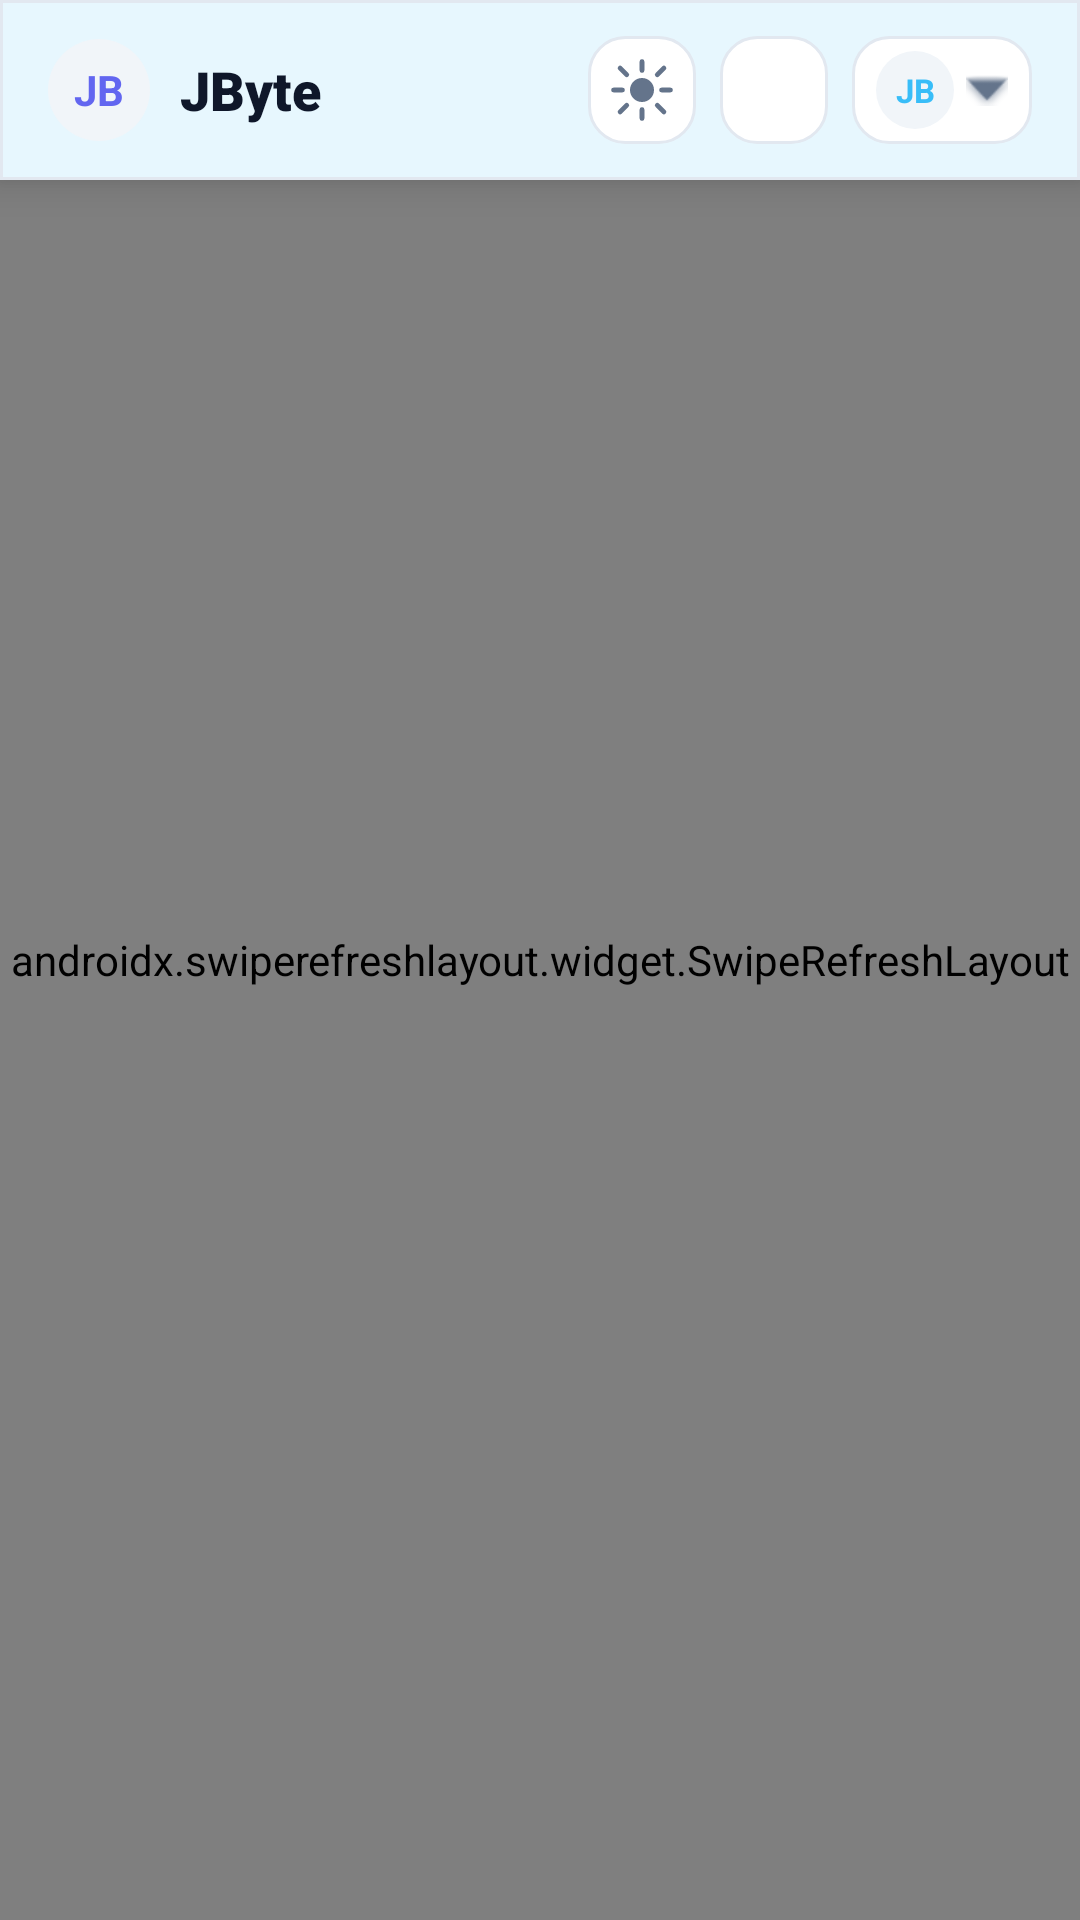

Android layout source for this screen:
<!-- AndroidManifest.xml: application theme Theme.OnlineDiary -->
<!-- res/layout/activity_schedule_admin.xml -->
<?xml version="1.0" encoding="utf-8"?>
<FrameLayout xmlns:android="http://schemas.android.com/apk/res/android"
    xmlns:app="http://schemas.android.com/apk/res-auto"
    android:layout_width="match_parent"
    android:layout_height="match_parent"
    android:background="@color/schedule_background">

    <include
        layout="@layout/view_top_header"
        android:layout_gravity="top" />

    <androidx.swiperefreshlayout.widget.SwipeRefreshLayout
        android:id="@+id/scheduleAdminRefresh"
        android:layout_width="match_parent"
        android:layout_height="match_parent">

        <LinearLayout
            android:layout_width="match_parent"
            android:layout_height="match_parent"
            android:orientation="vertical"
            android:paddingStart="16dp"
            android:paddingEnd="16dp"
            android:paddingTop="@dimen/top_header_content_padding"
            android:paddingBottom="16dp">

        <androidx.constraintlayout.widget.ConstraintLayout
            xmlns:android="http://schemas.android.com/apk/res/android"
            xmlns:app="http://schemas.android.com/apk/res-auto"
            android:layout_width="match_parent"
            android:layout_height="wrap_content"
            android:padding="16dp"
            android:background="@color/schedule_background">

            <TextView
                android:id="@+id/scheduleAdminTitle"
                android:layout_width="0dp"
                android:layout_height="wrap_content"
                android:fontFamily="sans-serif-black"
                android:text="Schedule management"
                android:textColor="@color/schedule_text"
                android:textSize="24sp"
                android:layout_marginEnd="12dp"
                app:layout_constraintEnd_toStartOf="@+id/btnCreateSchedule"
                app:layout_constraintStart_toStartOf="parent"
                app:layout_constraintTop_toTopOf="parent" />

            <TextView
                android:id="@+id/scheduleAdminSubtitle"
                android:layout_width="wrap_content"
                android:layout_height="wrap_content"
                android:layout_marginTop="4dp"
                android:alpha="0.7"
                android:text="Found lessons: 0"
                android:textColor="@color/schedule_muted"
                android:textSize="14sp"
                app:layout_constraintStart_toStartOf="parent"
                app:layout_constraintTop_toBottomOf="@id/scheduleAdminTitle" />

            <com.google.android.material.button.MaterialButton
                android:id="@+id/btnCreateSchedule"
                style="@style/Widget.MaterialComponents.Button"
                android:layout_width="wrap_content"
                android:layout_height="wrap_content"
                android:text="New"
                android:textAllCaps="false"
                android:textColor="@color/schedule_background"
                android:textStyle="bold"
                app:backgroundTint="@color/schedule_accent"
                app:cornerRadius="16dp"
                app:icon="@android:drawable/ic_input_add"
                app:iconPadding="8dp"
                app:iconTint="@color/schedule_background"
                app:layout_constraintBottom_toBottomOf="@id/scheduleAdminSubtitle"
                app:layout_constraintEnd_toEndOf="parent"
                app:layout_constraintTop_toTopOf="@id/scheduleAdminTitle" />

            <com.google.android.material.button.MaterialButton
                android:id="@+id/btnImportSchedule"
                style="@style/Widget.MaterialComponents.Button.OutlinedButton"
                android:layout_width="0dp"
                android:layout_height="wrap_content"
                android:layout_marginTop="20dp"
                android:layout_marginEnd="6dp"
                android:text="Import"
                android:textAllCaps="false"
                android:textColor="@color/schedule_text"
                app:cornerRadius="14dp"
                app:icon="@android:drawable/stat_sys_download"
                app:iconSize="16dp"
                app:layout_constraintEnd_toStartOf="@+id/btnExportSchedule"
                app:layout_constraintHorizontal_weight="1"
                app:layout_constraintStart_toStartOf="parent"
                app:layout_constraintTop_toBottomOf="@id/scheduleAdminSubtitle"
                app:strokeColor="@color/schedule_line" />

            <com.google.android.material.button.MaterialButton
                android:id="@+id/btnExportSchedule"
                style="@style/Widget.MaterialComponents.Button.OutlinedButton"
                android:layout_width="0dp"
                android:layout_height="wrap_content"
                android:layout_marginStart="6dp"
                android:text="Export CSV"
                android:textAllCaps="false"
                android:textColor="@color/schedule_text"
                app:cornerRadius="14dp"
                app:icon="@android:drawable/stat_sys_upload"
                app:iconSize="16dp"
                app:layout_constraintBottom_toBottomOf="@+id/btnImportSchedule"
                app:layout_constraintEnd_toEndOf="parent"
                app:layout_constraintHorizontal_weight="1"
                app:layout_constraintStart_toEndOf="@+id/btnImportSchedule"
                app:layout_constraintTop_toTopOf="@+id/btnImportSchedule"
                app:strokeColor="@color/schedule_line" />

        </androidx.constraintlayout.widget.ConstraintLayout>

        <com.google.android.material.card.MaterialCardView
            android:layout_width="match_parent"
            android:layout_height="wrap_content"
            android:layout_marginTop="14dp"
            app:cardBackgroundColor="@color/schedule_surface"
            app:cardCornerRadius="16dp"
            app:cardElevation="6dp"
            app:strokeColor="@color/schedule_line"
            app:strokeWidth="1dp">

            <LinearLayout
                android:layout_width="match_parent"
                android:layout_height="wrap_content"
                android:orientation="vertical"
                android:padding="16dp">

                <EditText
                    android:id="@+id/inputScheduleSearch"
                    android:layout_width="match_parent"
                    android:layout_height="wrap_content"
                    android:minHeight="48dp"
                    android:background="@drawable/bg_form_input"

                    android:gravity="center_vertical"

                    android:paddingStart="16dp"
                    android:paddingEnd="12dp"
                    android:paddingTop="10dp"
                    android:paddingBottom="10dp"

                    android:drawablePadding="10dp"
                    android:drawableStart="@android:drawable/ic_menu_search"
                    android:drawableTint="@color/schedule_muted"

                    android:hint="Search lessons"
                    android:textSize="14sp"
                    android:imeOptions="actionSearch"
                    android:inputType="text"
                    android:singleLine="true"
                    android:textColor="@color/schedule_text"
                    android:textColorHint="@color/schedule_muted" />

                <LinearLayout
                    android:layout_width="match_parent"
                    android:layout_height="wrap_content"
                    android:layout_marginTop="12dp"
                    android:orientation="horizontal">

                    <LinearLayout
                        android:layout_width="0dp"
                        android:layout_height="wrap_content"
                        android:layout_weight="1"
                        android:orientation="vertical">

                        <TextView
                            android:layout_width="wrap_content"
                            android:layout_height="wrap_content"
                            android:text="Group"
                            android:textColor="@color/schedule_muted"
                            android:textSize="11sp"
                            android:textStyle="bold" />

                        <Spinner
                            android:id="@+id/spinnerScheduleGroupFilter"
                            android:layout_width="match_parent"
                            android:layout_height="44dp"
                            android:layout_marginTop="6dp"
                            android:background="@drawable/bg_form_input"

                            android:paddingStart="12dp"
                            android:paddingEnd="36dp"

                            android:gravity="center_vertical"
                            android:popupBackground="@color/schedule_surface" />
                    </LinearLayout>

                    <LinearLayout
                        android:layout_width="0dp"
                        android:layout_height="wrap_content"
                        android:layout_marginStart="12dp"
                        android:layout_weight="1"
                        android:orientation="vertical">

                        <TextView
                            android:layout_width="wrap_content"
                            android:layout_height="wrap_content"
                            android:text="Subject"
                            android:textColor="@color/schedule_muted"
                            android:textSize="11sp"
                            android:textStyle="bold" />

                        <Spinner
                            android:id="@+id/spinnerScheduleSubjectFilter"
                            android:layout_width="match_parent"
                            android:layout_height="44dp"
                            android:layout_marginTop="6dp"
                            android:background="@drawable/bg_form_input"

                            android:paddingStart="12dp"
                            android:paddingEnd="36dp"

                            android:gravity="center_vertical"
                            android:popupBackground="@color/schedule_surface" />
                    </LinearLayout>
                </LinearLayout>
            </LinearLayout>
        </com.google.android.material.card.MaterialCardView>

        <TextView
            android:id="@+id/scheduleAdminEmpty"
            android:layout_width="match_parent"
            android:layout_height="wrap_content"
            android:layout_marginTop="16dp"
            android:gravity="center"
            android:text="No lessons found"
            android:textColor="@color/schedule_muted"
            android:textSize="13sp"
            android:visibility="gone" />

            <androidx.recyclerview.widget.RecyclerView
                android:id="@+id/scheduleAdminList"
                android:layout_width="match_parent"
                android:layout_height="0dp"
                android:layout_marginTop="12dp"
                android:layout_weight="1"
                android:overScrollMode="never" />
        </LinearLayout>
    </androidx.swiperefreshlayout.widget.SwipeRefreshLayout>

    <ProgressBar
        android:id="@+id/scheduleAdminProgress"
        android:layout_width="wrap_content"
        android:layout_height="wrap_content"
        android:layout_gravity="center"
        android:indeterminateTint="@color/schedule_accent"
        android:visibility="gone" />
</FrameLayout>
<!-- res/layout/view_top_header.xml (included above) -->
<?xml version="1.0" encoding="utf-8"?>
<com.google.android.material.card.MaterialCardView
    xmlns:android="http://schemas.android.com/apk/res/android"
    xmlns:app="http://schemas.android.com/apk/res-auto"
    android:id="@+id/topHeaderRoot"
    android:layout_width="match_parent"
    android:layout_height="60dp"
    app:cardBackgroundColor="@color/schedule_surface"
    app:cardCornerRadius="0dp"
    app:cardElevation="8dp"
    app:strokeColor="@color/schedule_line"
    app:strokeWidth="1dp"
    app:cardMaxElevation="10dp">

    <LinearLayout
        android:layout_width="match_parent"
        android:layout_height="match_parent"
        android:gravity="center_vertical"
        android:orientation="horizontal"
        android:paddingHorizontal="16dp">

        <LinearLayout
            android:id="@+id/headerBrand"
            android:layout_width="wrap_content"
            android:layout_height="wrap_content"
            android:clickable="true"
            android:focusable="true"
            android:background="?attr/selectableItemBackgroundBorderless"
            android:gravity="center_vertical"
            android:orientation="horizontal">

            <TextView
                android:id="@+id/headerBrandBadge"
                android:layout_width="34dp"
                android:layout_height="34dp"
                android:background="@drawable/bg_dashboard_avatar"
                android:gravity="center"
                android:text="JB"
                android:textColor="@color/schedule_icon"
                android:textSize="14sp"
                android:textStyle="bold" />

            <TextView
                android:id="@+id/headerBrandTitle"
                android:layout_width="wrap_content"
                android:layout_height="wrap_content"
                android:layout_marginStart="10dp"
                android:fontFamily="sans-serif-black"
                android:text="JByte"
                android:textColor="@color/schedule_text"
                android:textSize="18sp" />
        </LinearLayout>

        <View
            android:layout_width="0dp"
            android:layout_height="0dp"
            android:layout_weight="1" />

        <ImageButton
            android:id="@+id/headerThemeButton"
            android:layout_width="36dp"
            android:layout_height="36dp"
            android:background="@drawable/bg_manage_action"
            android:contentDescription="Theme"
            android:src="@drawable/ic_theme_light"
            app:tint="@color/schedule_muted" />

        <ImageButton
            android:id="@+id/headerNotificationButton"
            android:layout_width="36dp"
            android:layout_height="36dp"
            android:layout_marginStart="8dp"
            android:background="@drawable/bg_manage_action"
            android:contentDescription="Notifications"
            android:src="@drawable/ic_header_info"
            app:tint="@color/schedule_muted" />

        <LinearLayout
            android:id="@+id/headerMenuButton"
            android:layout_width="wrap_content"
            android:layout_height="36dp"
            android:layout_marginStart="8dp"
            android:background="@drawable/bg_manage_action"
            android:clickable="true"
            android:focusable="true"
            android:gravity="center_vertical"
            android:orientation="horizontal"
            android:paddingHorizontal="8dp">

            <TextView
                android:id="@+id/headerAvatar"
                android:layout_width="26dp"
                android:layout_height="26dp"
                android:background="@drawable/bg_dashboard_avatar"
                android:gravity="center"
                android:text="JB"
                android:textColor="@color/schedule_accent"
                android:textSize="11sp"
                android:textStyle="bold" />

            <ImageView
                android:layout_width="14dp"
                android:layout_height="14dp"
                android:layout_marginStart="4dp"
                android:src="@android:drawable/arrow_down_float"
                app:tint="@color/schedule_muted" />
        </LinearLayout>
    </LinearLayout>
</com.google.android.material.card.MaterialCardView>
<!-- resources referenced by this layout -->
<resources>
  <color name="schedule_accent">#38BDF8</color>
  <color name="schedule_background">#F5F7FB</color>
  <color name="schedule_icon">#6266f0</color>
  <color name="schedule_line">#E2E8F0</color>
  <color name="schedule_muted">#64748B</color>
  <color name="schedule_surface">#FFFFFF</color>
  <color name="schedule_text">#0F172A</color>
  <dimen name="top_header_content_padding">72dp</dimen>
  <!-- drawable bg_dashboard_avatar (drawable) -->
  <?xml version="1.0" encoding="utf-8"?>
  <shape xmlns:android="http://schemas.android.com/apk/res/android"
      android:shape="oval">
      <solid android:color="@color/schedule_surface_muted" />
  </shape>
  <!-- drawable bg_form_input (drawable) -->
  <?xml version="1.0" encoding="utf-8"?>
  <selector xmlns:android="http://schemas.android.com/apk/res/android">
      <item android:state_enabled="true" android:state_focused="true">
          <shape>
              <solid android:color="@color/schedule_surface" />
              <stroke
                  android:width="2dp"
                  android:color="@color/schedule_accent" />
              <corners android:radius="12dp" />
          </shape>
      </item>
  
      <item android:state_enabled="true" android:state_pressed="true">
          <shape>
              <solid android:color="@color/schedule_surface" />
              <stroke
                  android:width="2dp"
                  android:color="@color/schedule_accent" />
              <corners android:radius="12dp" />
          </shape>
      </item>
  
      <item>
          <shape>
              <solid android:color="@color/schedule_surface_muted" />
              <stroke
                  android:width="1dp"
                  android:color="@color/schedule_line" />
              <corners android:radius="12dp" />
          </shape>
      </item>
  </selector>
  <!-- drawable bg_manage_action (drawable) -->
  <?xml version="1.0" encoding="utf-8"?>
  <shape xmlns:android="http://schemas.android.com/apk/res/android">
      <solid android:color="@color/schedule_surface" />
      <stroke
          android:width="1dp"
          android:color="@color/schedule_line" />
      <corners android:radius="12dp" />
  </shape>
  <style name="Theme.OnlineDiary" parent="Base.Theme.OnlineDiary" />
  <color name="schedule_surface_muted">#F1F5F9</color>
  <style name="Base.Theme.OnlineDiary" parent="Theme.Material3.DayNight.NoActionBar">
          <item name="android:forceDarkAllowed">false</item>
          <item name="android:windowBackground">@color/schedule_background</item>
          <item name="android:colorBackground">@color/schedule_background</item>
          <item name="android:textColorPrimary">@color/schedule_text</item>
          <item name="android:textColorSecondary">@color/schedule_muted</item>
          <item name="android:statusBarColor">@color/schedule_background</item>
          <item name="android:navigationBarColor">@color/schedule_background</item>
          <item name="android:windowLightStatusBar">true</item>
          <item name="android:windowLightNavigationBar">true</item>
  
          <item name="colorSurface">@color/schedule_surface</item>
          <item name="colorOnSurface">@color/schedule_text</item>
          <item name="colorPrimary">@color/schedule_accent</item>
          <item name="colorOnPrimary">@color/schedule_background</item>
          <item name="colorSecondary">@color/schedule_surface_muted</item>
          <item name="colorOnSecondary">@color/schedule_text</item>
          <item name="editTextStyle">@style/OnlineDiary.EditText</item>
      </style>
  <style name="OnlineDiary.EditText" parent="@style/Widget.AppCompat.EditText">
          <item name="android:textCursorDrawable">@drawable/cursor_accent</item>
      </style>
  <!-- drawable cursor_accent (drawable) -->
  <?xml version="1.0" encoding="utf-8"?>
  <shape xmlns:android="http://schemas.android.com/apk/res/android" android:shape="rectangle">
      <size
          android:width="2dp"
          android:height="24dp" />
      <solid android:color="@color/schedule_accent" />
      <corners android:radius="1dp" />
  </shape>
</resources>
